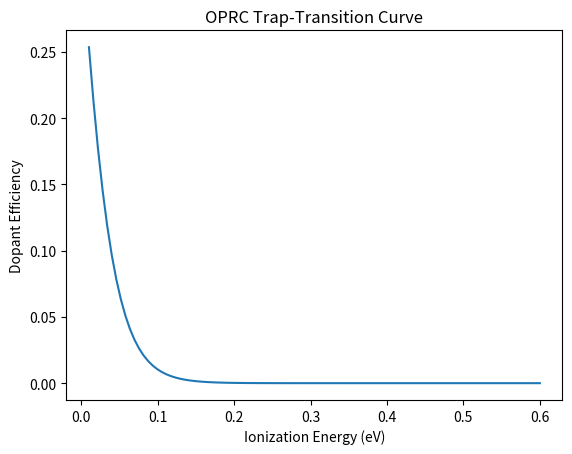

This chart was generated by the following Python code: (Note: this script raises an exception after producing the figure.)
import numpy as np 
import matplotlib.pyplot as plt 
Ei = np.linspace(0.01, 0.6, 100) 
T = 300 
kb = 8.617e-5 
eta = 1 / (1 + 2 * np.exp(Ei / (kb * T))) 
plt.plot(Ei, eta) 
plt.xlabel('Ionization Energy (eV)') 
plt.ylabel('Dopant Efficiency') 
plt.title('OPRC Trap-Transition Curve') 
plt.savefig('research/002-doping-physics/verdicts/trap_curve.png') 
